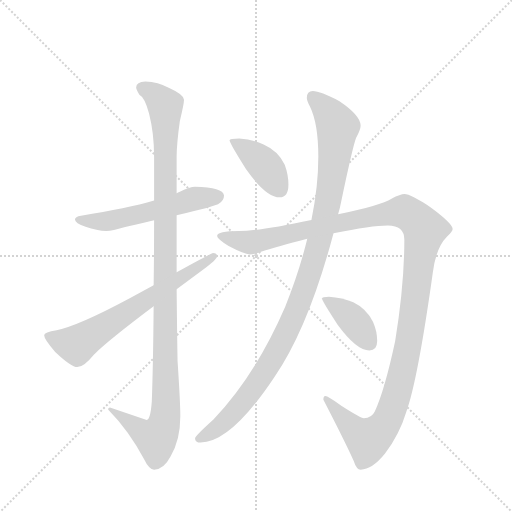
t = 0.00 s
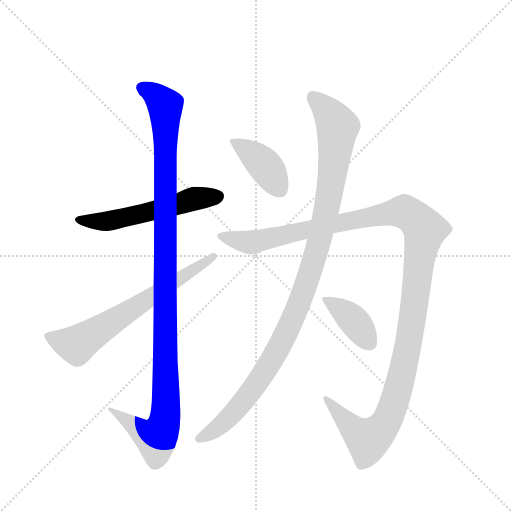
t = 1.42 s
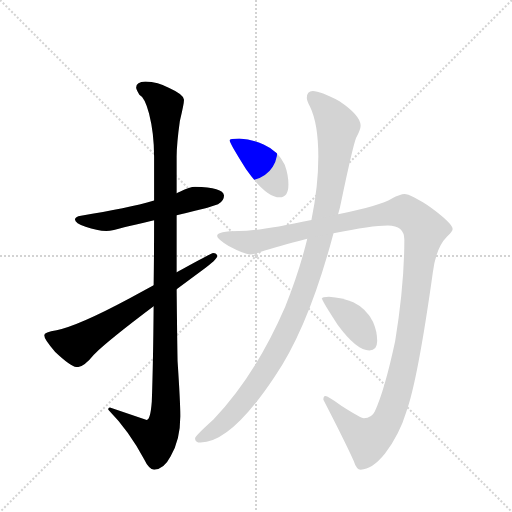
t = 2.85 s
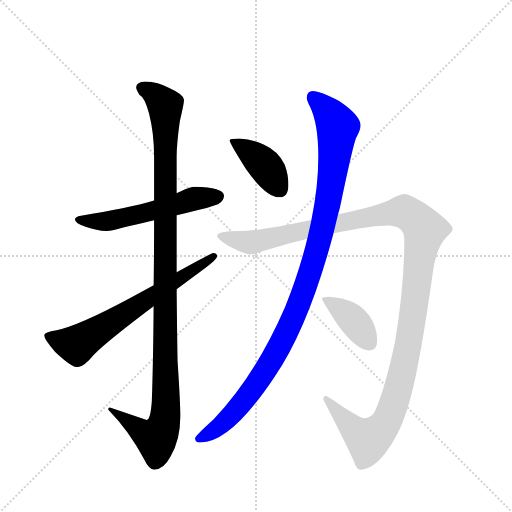
t = 4.27 s
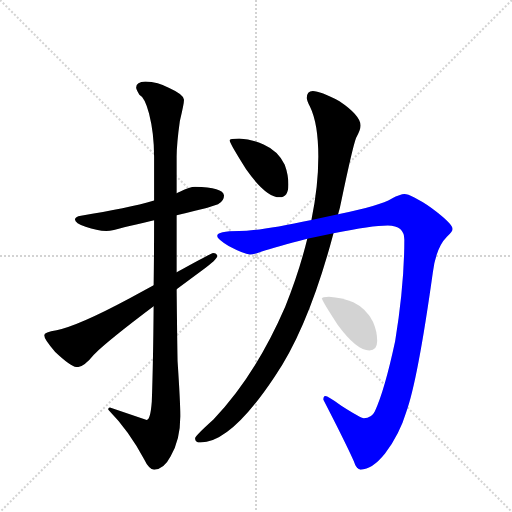
t = 5.69 s
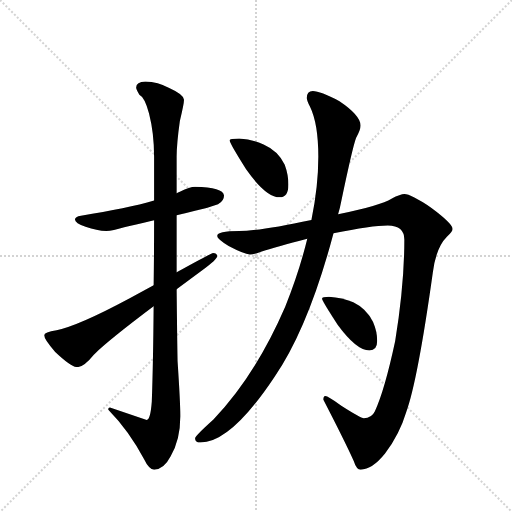
t = 7.12 s

The animated SVG that drew these frames (rendered in a browser with its animation timeline set to each time). Animation: 7 CSS @keyframes rules; one cycle of 7.12 s.

<svg version="1.1" viewBox="0 0 1024 1024" xmlns="http://www.w3.org/2000/svg">
  <g stroke="lightgray" stroke-dasharray="1,1" stroke-width="1" transform="scale(4, 4)">
    <line x1="0" y1="0" x2="256" y2="256"></line>
    <line x1="256" y1="0" x2="0" y2="256"></line>
    <line x1="128" y1="0" x2="128" y2="256"></line>
    <line x1="0" y1="128" x2="256" y2="128"></line>
  </g>
  <g transform="scale(0.92, -0.92) translate(60, -900)">
    <style type="text/css">
      
        @keyframes keyframes0 {
          from {
            stroke: blue;
            stroke-dashoffset: 565;
            stroke-width: 128;
          }
          65% {
            animation-timing-function: step-end;
            stroke: blue;
            stroke-dashoffset: 0;
            stroke-width: 128;
          }
          to {
            stroke: black;
            stroke-width: 1024;
          }
        }
        #make-me-a-hanzi-animation-0 {
          animation: keyframes0 0.7097981770833334s both;
          animation-delay: 0s;
          animation-timing-function: linear;
        }
      
        @keyframes keyframes1 {
          from {
            stroke: blue;
            stroke-dashoffset: 1165;
            stroke-width: 128;
          }
          79% {
            animation-timing-function: step-end;
            stroke: blue;
            stroke-dashoffset: 0;
            stroke-width: 128;
          }
          to {
            stroke: black;
            stroke-width: 1024;
          }
        }
        #make-me-a-hanzi-animation-1 {
          animation: keyframes1 1.1980794270833333s both;
          animation-delay: 0.7097981770833334s;
          animation-timing-function: linear;
        }
      
        @keyframes keyframes2 {
          from {
            stroke: blue;
            stroke-dashoffset: 677;
            stroke-width: 128;
          }
          69% {
            animation-timing-function: step-end;
            stroke: blue;
            stroke-dashoffset: 0;
            stroke-width: 128;
          }
          to {
            stroke: black;
            stroke-width: 1024;
          }
        }
        #make-me-a-hanzi-animation-2 {
          animation: keyframes2 0.8009440104166666s both;
          animation-delay: 1.9078776041666665s;
          animation-timing-function: linear;
        }
      
        @keyframes keyframes3 {
          from {
            stroke: blue;
            stroke-dashoffset: 410;
            stroke-width: 128;
          }
          57% {
            animation-timing-function: step-end;
            stroke: blue;
            stroke-dashoffset: 0;
            stroke-width: 128;
          }
          to {
            stroke: black;
            stroke-width: 1024;
          }
        }
        #make-me-a-hanzi-animation-3 {
          animation: keyframes3 0.5836588541666666s both;
          animation-delay: 2.708821614583333s;
          animation-timing-function: linear;
        }
      
        @keyframes keyframes4 {
          from {
            stroke: blue;
            stroke-dashoffset: 1111;
            stroke-width: 128;
          }
          78% {
            animation-timing-function: step-end;
            stroke: blue;
            stroke-dashoffset: 0;
            stroke-width: 128;
          }
          to {
            stroke: black;
            stroke-width: 1024;
          }
        }
        #make-me-a-hanzi-animation-4 {
          animation: keyframes4 1.1541341145833333s both;
          animation-delay: 3.2924804687499996s;
          animation-timing-function: linear;
        }
      
        @keyframes keyframes5 {
          from {
            stroke: blue;
            stroke-dashoffset: 1334;
            stroke-width: 128;
          }
          81% {
            animation-timing-function: step-end;
            stroke: blue;
            stroke-dashoffset: 0;
            stroke-width: 128;
          }
          to {
            stroke: black;
            stroke-width: 1024;
          }
        }
        #make-me-a-hanzi-animation-5 {
          animation: keyframes5 1.3356119791666667s both;
          animation-delay: 4.446614583333333s;
          animation-timing-function: linear;
        }
      
        @keyframes keyframes6 {
          from {
            stroke: blue;
            stroke-dashoffset: 393;
            stroke-width: 128;
          }
          56% {
            animation-timing-function: step-end;
            stroke: blue;
            stroke-dashoffset: 0;
            stroke-width: 128;
          }
          to {
            stroke: black;
            stroke-width: 1024;
          }
        }
        #make-me-a-hanzi-animation-6 {
          animation: keyframes6 0.56982421875s both;
          animation-delay: 5.7822265625s;
          animation-timing-function: linear;
        }
      
    </style>
    
      <path d="M 364 494 Q 353 494 331 483 Q 329 482 324 480 L 275 464 Q 217 447 116 431 Q 103 429 103 423 Q 103 415 126 407 Q 151 398 171 398 Q 185 398 210 406 Q 230 410 275 421 L 324 432 Q 341 436 364 442 Q 387 446 414 456 Q 427 463 427 475 Q 425 493 364 494 Z" fill="lightgray"></path>
    
      <path d="M 324 480 L 324 559 Q 324 587 331 637 Q 340 674 340 683 Q 340 694 309 708 Q 283 723 256 723 Q 236 722 236 710 Q 236 706 243 694 Q 255 688 264 653 Q 275 610 275 559 L 275 464 L 275 421 Q 275 346 274 280 L 274 234 Q 273 110 270 27 Q 267 -13 259 -13 L 179 14 Q 175 14 175 10 Q 221 -37 253 -98 Q 264 -121 275 -121 Q 296 -121 311 -92 Q 332 -56 332 -5 Q 332 25 326 115 Q 325 173 324 271 L 324 308 L 324 432 L 324 480 Z" fill="lightgray"></path>
    
      <path d="M 274 280 Q 250 267 221 251 Q 111 192 63 182 Q 36 178 36 171 Q 36 162 60 135 Q 95 102 108 102 Q 122 102 144 129 Q 178 162 274 234 L 324 271 Q 349 290 379 312 Q 412 336 412 343 Q 412 350 403 350 Q 400 350 324 308 L 274 280 Z" fill="lightgray"></path>
    
      <path d="M 460 599 Q 439 599 439 595 Q 439 589 475 532 Q 518 471 548 471 Q 567 471 567 499 Q 567 520 559 542 Q 545 572 513 586 Q 489 597 460 599 Z" fill="lightgray"></path>
    
      <path d="M 620 702 Q 607 702 607 687 Q 607 681 614 668 Q 632 631 632 559 Q 632 494 617 422 L 608 381 Q 591 311 560 233 Q 495 83 404 -12 Q 364 -48 364 -53 Q 364 -62 376 -62 Q 442 -62 537 81 Q 611 189 665 393 L 675 434 Q 679 447 682 463 Q 706 578 714 600 Q 724 618 724 627 Q 724 649 678 680 Q 636 702 620 702 Z" fill="lightgray"></path>
    
      <path d="M 617 422 Q 505 398 460 398 Q 412 398 412 387 Q 412 381 437 365 Q 471 347 483 347 Q 493 347 509 353 Q 541 364 608 381 L 665 393 Q 748 410 783 410 Q 819 410 819 379 Q 819 281 799 158 Q 776 51 755 6 Q 748 -9 731 -9 Q 724 -9 682 18 Q 653 39 647 39 Q 643 39 643 31 Q 687 -54 709 -102 Q 715 -121 724 -121 Q 749 -121 777 -86 Q 809 -43 823 4 Q 848 72 881 308 Q 888 362 911 385 Q 924 396 924 402 Q 924 414 878 448 Q 833 478 819 478 Q 811 478 791 468 Q 768 454 675 434 L 617 422 Z" fill="lightgray"></path>
    
      <path d="M 655 255 Q 640 255 640 251 Q 640 246 674 194 Q 715 138 743 138 Q 760 138 760 159 Q 760 179 751 200 Q 737 229 708 243 Q 684 253 655 255 Z" fill="lightgray"></path>
    
    
      <clipPath id="make-me-a-hanzi-clip-0">
        <path d="M 364 494 Q 353 494 331 483 Q 329 482 324 480 L 275 464 Q 217 447 116 431 Q 103 429 103 423 Q 103 415 126 407 Q 151 398 171 398 Q 185 398 210 406 Q 230 410 275 421 L 324 432 Q 341 436 364 442 Q 387 446 414 456 Q 427 463 427 475 Q 425 493 364 494 Z"></path>
      </clipPath>
      <path clip-path="url(#make-me-a-hanzi-clip-0)" d="M 112 423 L 175 419 L 358 467 L 414 473" fill="none" id="make-me-a-hanzi-animation-0" stroke-dasharray="437 874" stroke-linecap="round"></path>
    
      <clipPath id="make-me-a-hanzi-clip-1">
        <path d="M 324 480 L 324 559 Q 324 587 331 637 Q 340 674 340 683 Q 340 694 309 708 Q 283 723 256 723 Q 236 722 236 710 Q 236 706 243 694 Q 255 688 264 653 Q 275 610 275 559 L 275 464 L 275 421 Q 275 346 274 280 L 274 234 Q 273 110 270 27 Q 267 -13 259 -13 L 179 14 Q 175 14 175 10 Q 221 -37 253 -98 Q 264 -121 275 -121 Q 296 -121 311 -92 Q 332 -56 332 -5 Q 332 25 326 115 Q 325 173 324 271 L 324 308 L 324 432 L 324 480 Z"></path>
      </clipPath>
      <path clip-path="url(#make-me-a-hanzi-clip-1)" d="M 247 710 L 271 698 L 299 670 L 301 32 L 296 -26 L 279 -53 L 182 7" fill="none" id="make-me-a-hanzi-animation-1" stroke-dasharray="1037 2074" stroke-linecap="round"></path>
    
      <clipPath id="make-me-a-hanzi-clip-2">
        <path d="M 274 280 Q 250 267 221 251 Q 111 192 63 182 Q 36 178 36 171 Q 36 162 60 135 Q 95 102 108 102 Q 122 102 144 129 Q 178 162 274 234 L 324 271 Q 349 290 379 312 Q 412 336 412 343 Q 412 350 403 350 Q 400 350 324 308 L 274 280 Z"></path>
      </clipPath>
      <path clip-path="url(#make-me-a-hanzi-clip-2)" d="M 44 169 L 107 150 L 405 343" fill="none" id="make-me-a-hanzi-animation-2" stroke-dasharray="549 1098" stroke-linecap="round"></path>
    
      <clipPath id="make-me-a-hanzi-clip-3">
        <path d="M 460 599 Q 439 599 439 595 Q 439 589 475 532 Q 518 471 548 471 Q 567 471 567 499 Q 567 520 559 542 Q 545 572 513 586 Q 489 597 460 599 Z"></path>
      </clipPath>
      <path clip-path="url(#make-me-a-hanzi-clip-3)" d="M 443 594 L 486 567 L 518 538 L 549 487" fill="none" id="make-me-a-hanzi-animation-3" stroke-dasharray="282 564" stroke-linecap="round"></path>
    
      <clipPath id="make-me-a-hanzi-clip-4">
        <path d="M 620 702 Q 607 702 607 687 Q 607 681 614 668 Q 632 631 632 559 Q 632 494 617 422 L 608 381 Q 591 311 560 233 Q 495 83 404 -12 Q 364 -48 364 -53 Q 364 -62 376 -62 Q 442 -62 537 81 Q 611 189 665 393 L 675 434 Q 679 447 682 463 Q 706 578 714 600 Q 724 618 724 627 Q 724 649 678 680 Q 636 702 620 702 Z"></path>
      </clipPath>
      <path clip-path="url(#make-me-a-hanzi-clip-4)" d="M 619 690 L 654 656 L 674 624 L 651 448 L 603 273 L 563 177 L 486 48 L 421 -24 L 372 -55" fill="none" id="make-me-a-hanzi-animation-4" stroke-dasharray="983 1966" stroke-linecap="round"></path>
    
      <clipPath id="make-me-a-hanzi-clip-5">
        <path d="M 617 422 Q 505 398 460 398 Q 412 398 412 387 Q 412 381 437 365 Q 471 347 483 347 Q 493 347 509 353 Q 541 364 608 381 L 665 393 Q 748 410 783 410 Q 819 410 819 379 Q 819 281 799 158 Q 776 51 755 6 Q 748 -9 731 -9 Q 724 -9 682 18 Q 653 39 647 39 Q 643 39 643 31 Q 687 -54 709 -102 Q 715 -121 724 -121 Q 749 -121 777 -86 Q 809 -43 823 4 Q 848 72 881 308 Q 888 362 911 385 Q 924 396 924 402 Q 924 414 878 448 Q 833 478 819 478 Q 811 478 791 468 Q 768 454 675 434 L 617 422 Z"></path>
      </clipPath>
      <path clip-path="url(#make-me-a-hanzi-clip-5)" d="M 418 387 L 494 374 L 711 423 L 813 440 L 835 430 L 859 407 L 862 395 L 823 127 L 802 41 L 781 -16 L 766 -37 L 739 -55 L 713 -37 L 649 33" fill="none" id="make-me-a-hanzi-animation-5" stroke-dasharray="1206 2412" stroke-linecap="round"></path>
    
      <clipPath id="make-me-a-hanzi-clip-6">
        <path d="M 655 255 Q 640 255 640 251 Q 640 246 674 194 Q 715 138 743 138 Q 760 138 760 159 Q 760 179 751 200 Q 737 229 708 243 Q 684 253 655 255 Z"></path>
      </clipPath>
      <path clip-path="url(#make-me-a-hanzi-clip-6)" d="M 648 252 L 699 213 L 743 155" fill="none" id="make-me-a-hanzi-animation-6" stroke-dasharray="265 530" stroke-linecap="round"></path>
    
  </g>
</svg>
